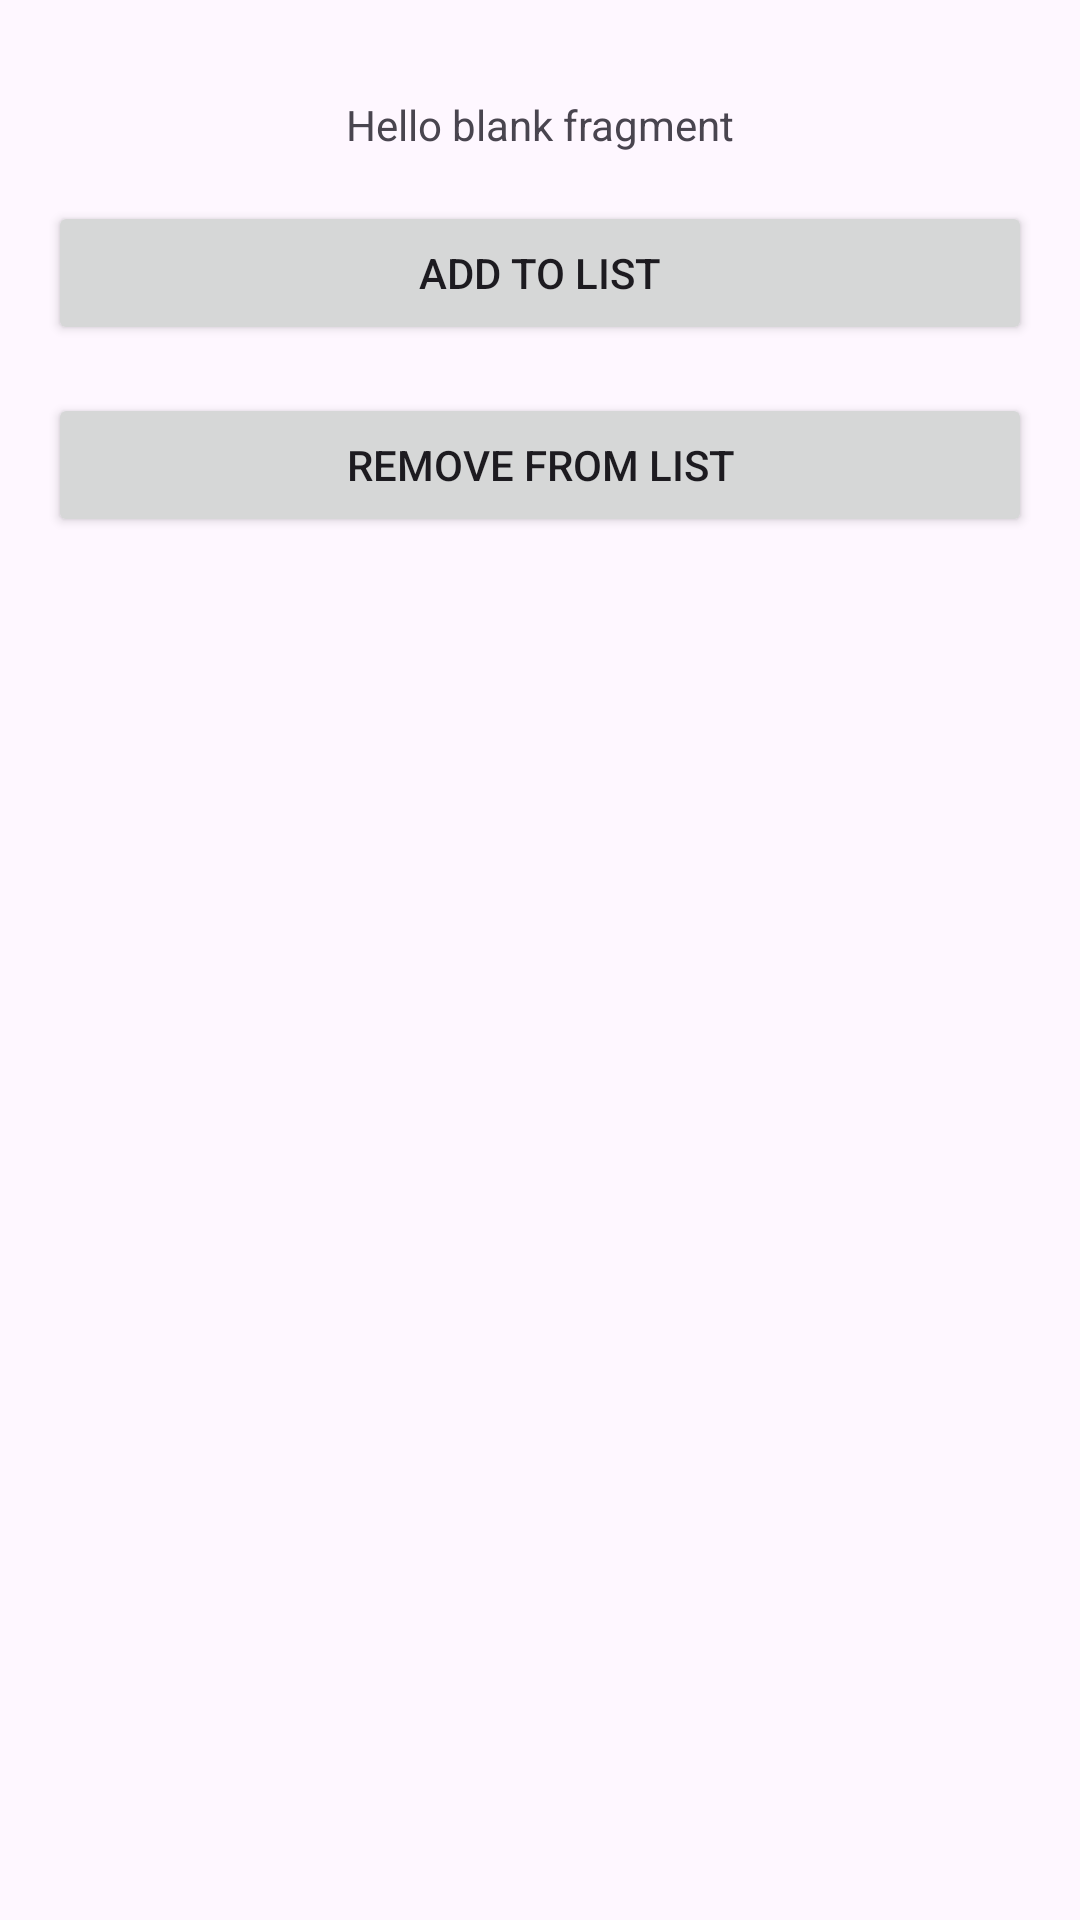

Here is an Android app screen rendered from its layout file. Give the layout XML and the strings, colors and styles it references.
<!-- AndroidManifest.xml: application theme Theme.AgricMarketplace -->
<!-- res/layout/fragment_cart.xml -->
<ScrollView xmlns:android="http://schemas.android.com/apk/res/android"
    xmlns:app="http://schemas.android.com/apk/res-auto"
    xmlns:tools="http://schemas.android.com/tools"
    android:layout_width="match_parent"
    android:layout_height="match_parent"
    android:padding="@dimen/default_margin"
    tools:context="com.test.growMe.ui.categories.CategoriesFragment">

    <androidx.constraintlayout.widget.ConstraintLayout
        android:layout_width="match_parent"
        android:layout_height="wrap_content">

        <TextView
            android:id="@+id/text"
            android:layout_width="wrap_content"
            android:layout_height="wrap_content"
            android:layout_marginTop="@dimen/default_margin"
            android:text="@string/hello_blank_fragment"
            app:layout_constraintEnd_toEndOf="parent"
            app:layout_constraintStart_toStartOf="parent"
            app:layout_constraintTop_toTopOf="parent" />

        <Button
            android:id="@+id/openCategories"
            android:layout_width="match_parent"
            android:layout_height="wrap_content"
            android:layout_marginTop="@dimen/default_margin"
            android:text="Add to List"
            app:layout_constraintTop_toBottomOf="@+id/text" />

        <Button
            android:id="@+id/openProducts"
            android:layout_width="match_parent"
            android:layout_height="wrap_content"
            android:layout_marginTop="@dimen/default_margin"
            android:text="Remove from List"
            app:layout_constraintTop_toBottomOf="@+id/openCategories" />

        <TextView
            android:id="@+id/progressText"
            android:layout_width="wrap_content"
            android:layout_height="wrap_content"
            android:text="Loading..."
            app:layout_constraintBottom_toBottomOf="parent"
            app:layout_constraintEnd_toEndOf="parent"
            app:layout_constraintStart_toStartOf="parent"
            app:layout_constraintTop_toTopOf="parent" />

        <ProgressBar
            android:id="@+id/progressBar"
            android:layout_width="wrap_content"
            android:layout_height="wrap_content"
            app:layout_constraintBottom_toBottomOf="parent"
            app:layout_constraintEnd_toEndOf="parent"
            app:layout_constraintStart_toStartOf="parent"
            app:layout_constraintTop_toTopOf="parent" />

    </androidx.constraintlayout.widget.ConstraintLayout>
</ScrollView>
<!-- resources referenced by this layout -->
<resources>
  <dimen name="default_margin">16dp</dimen>
  <string name="hello_blank_fragment">Hello blank fragment</string>
  <style name="Theme.AgricMarketplace" parent="Base.Theme.AgricMarketplace" />
  <style name="Base.Theme.AgricMarketplace" parent="Theme.Material3.DayNight.NoActionBar">
          
          
      </style>
</resources>
